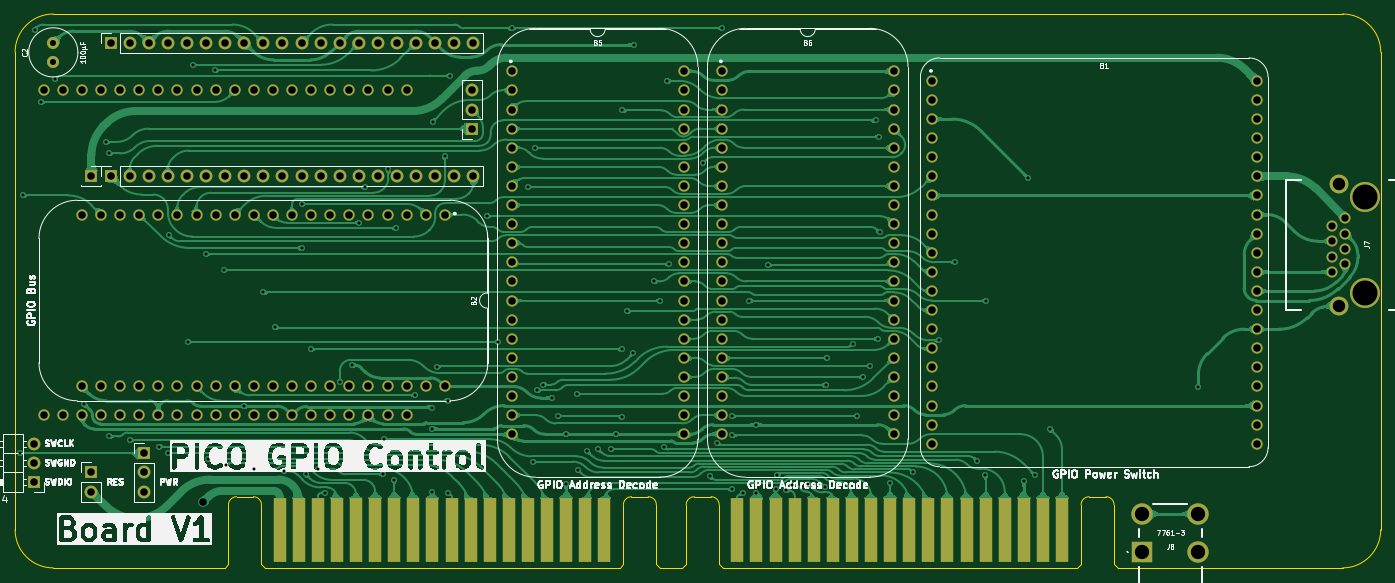
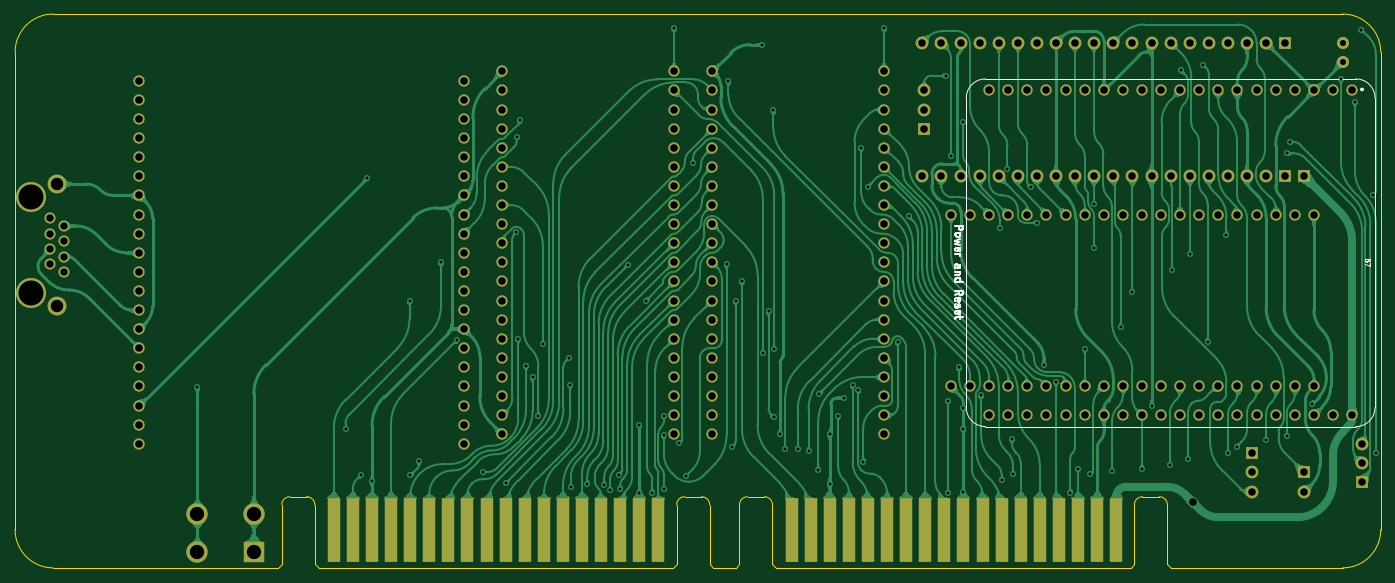
Circuit board: 9 layer files. Board 181.6 x 73.7 mm.
- bottom_copper: GPIO Controller Board-B_Cu.gbl (340012 bytes)
- bottom_mask: GPIO Controller Board-B_Mask.gbs (8160 bytes)
- bottom_silk: GPIO Controller Board-B_Silkscreen.gbo (8319 bytes)
- outline: GPIO Controller Board-Edge_Cuts.gm1 (2767 bytes)
- top_copper: GPIO Controller Board-F_Cu.gtl (301149 bytes)
- top_mask: GPIO Controller Board-F_Mask.gts (8160 bytes)
- top_silk: GPIO Controller Board-F_Silkscreen.gto (115455 bytes)
- drill: GPIO Controller Board-NPTH.drl (354 bytes)
- drill: GPIO Controller Board-PTH.drl (5114 bytes)

=== bottom_copper: GPIO Controller Board-B_Cu.gbl (340012 bytes, source omitted) ===
=== bottom_mask: GPIO Controller Board-B_Mask.gbs (8160 bytes, source omitted) ===
=== bottom_silk: GPIO Controller Board-B_Silkscreen.gbo (8319 bytes, source omitted) ===
=== outline: GPIO Controller Board-Edge_Cuts.gm1 ===
%TF.GenerationSoftware,KiCad,Pcbnew,8.0.7*%
%TF.CreationDate,2025-04-27T11:33:56+02:00*%
%TF.ProjectId,GPIO Controller Board,4750494f-2043-46f6-9e74-726f6c6c6572,Pico GPIO Wide*%
%TF.SameCoordinates,Original*%
%TF.FileFunction,Profile,NP*%
%FSLAX46Y46*%
G04 Gerber Fmt 4.6, Leading zero omitted, Abs format (unit mm)*
G04 Created by KiCad (PCBNEW 8.0.7) date 2025-04-27 11:33:56*
%MOMM*%
%LPD*%
G01*
G04 APERTURE LIST*
%TA.AperFunction,Profile*%
%ADD10C,0.100000*%
%TD*%
G04 APERTURE END LIST*
D10*
X172720000Y55880000D02*
G75*
G02*
X177800000Y50800000I0J-5080000D01*
G01*
X-3810000Y50800000D02*
G75*
G02*
X1270000Y55880000I5080002J-2D01*
G01*
X-3810000Y-12700000D02*
X-3810000Y50800000D01*
X177800000Y-12700000D02*
X177800000Y50800000D01*
X142837149Y-17780000D02*
X172720000Y-17780000D01*
X1270000Y55880000D02*
X172720000Y55880000D01*
X1270000Y-17780000D02*
G75*
G02*
X-3810000Y-12700000I2J5080002D01*
G01*
X81968047Y-17780000D02*
X84938054Y-17780000D01*
X1270000Y-17780000D02*
X24068952Y-17780000D01*
X177800000Y-12700000D02*
G75*
G02*
X172720000Y-17780000I-5080000J0D01*
G01*
%TO.C,J3*%
X85438100Y-9380000D02*
X85438100Y-17280000D01*
X85438100Y-17280000D02*
X84938100Y-17780000D01*
X86515148Y-8313201D02*
X88748100Y-8313201D01*
X89825148Y-9380000D02*
X89825148Y-17280000D01*
X89825148Y-17280000D02*
X90325148Y-17780000D01*
X137450148Y-17780000D02*
X90325148Y-17780000D01*
X137950148Y-9380000D02*
X137950148Y-17280000D01*
X137950148Y-17280000D02*
X137450148Y-17780000D01*
X139027196Y-8313201D02*
X141260148Y-8313201D01*
X142337196Y-9380000D02*
X142337196Y-17280000D01*
X142337196Y-17280000D02*
X142837196Y-17780000D01*
X85438100Y-9380000D02*
G75*
G02*
X86515148Y-8313201I1071932J-5133D01*
G01*
X88748100Y-8313201D02*
G75*
G02*
X89825149Y-9380000I5130J-1071919D01*
G01*
X137950148Y-9380000D02*
G75*
G02*
X139027196Y-8313248I1071852J-5100D01*
G01*
X141260148Y-8313201D02*
G75*
G02*
X142337199Y-9380000I5152J-1071899D01*
G01*
%TO.C,J2*%
X24569000Y-9380000D02*
X24569000Y-17280000D01*
X24569000Y-17280000D02*
X24069000Y-17780000D01*
X25646048Y-8313201D02*
X27879000Y-8313201D01*
X28956048Y-9380000D02*
X28956048Y-17280000D01*
X28956048Y-17280000D02*
X29456048Y-17780000D01*
X76581048Y-17780000D02*
X29456048Y-17780000D01*
X77081048Y-9380000D02*
X77081048Y-17280000D01*
X77081048Y-17280000D02*
X76581048Y-17780000D01*
X78158096Y-8313201D02*
X80391048Y-8313201D01*
X81468096Y-9380000D02*
X81468096Y-17280000D01*
X81468096Y-17280000D02*
X81968096Y-17780000D01*
X24569000Y-9380000D02*
G75*
G02*
X25646048Y-8313201I1071932J-5133D01*
G01*
X27879000Y-8313201D02*
G75*
G02*
X28956049Y-9380000I5130J-1071919D01*
G01*
X77081048Y-9380000D02*
G75*
G02*
X78158096Y-8313248I1071852J-5100D01*
G01*
X80391048Y-8313201D02*
G75*
G02*
X81468099Y-9380000I5152J-1071899D01*
G01*
%TD*%
M02*

=== top_copper: GPIO Controller Board-F_Cu.gtl (301149 bytes, source omitted) ===
=== top_mask: GPIO Controller Board-F_Mask.gts (8160 bytes, source omitted) ===
=== top_silk: GPIO Controller Board-F_Silkscreen.gto (115455 bytes, source omitted) ===
=== drill: GPIO Controller Board-NPTH.drl ===
M48
; DRILL file {KiCad 8.0.7} date 2025-04-27T11:33:58+0200
; FORMAT={-:-/ absolute / inch / decimal}
; #@! TF.CreationDate,2025-04-27T11:33:58+02:00
; #@! TF.GenerationSoftware,Kicad,Pcbnew,8.0.7
; #@! TF.FileFunction,NonPlated,1,2,NPTH
FMAT,2
INCH
; #@! TA.AperFunction,NonPlated,NPTH,ComponentDrill
T1C0.1311
%
G90
G05
T1
X6.915Y1.24
X6.915Y0.74
M30

=== drill: GPIO Controller Board-PTH.drl (5114 bytes, source omitted) ===
